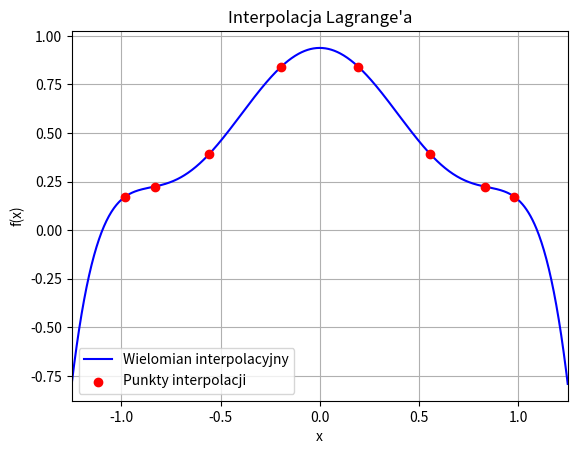

Python code for this plot:
import numpy as np
import matplotlib.pyplot as plt
from numpy.typing import NDArray

# Dla przejrzystości kodu
vector = NDArray[np.float64]


def lagrange_basis(j: int, x: float, nodes: vector) -> float:
    N = len(nodes)
    nominator = 1.0
    denominator = 1.0

    for i in range(0, j):
        nominator *= x - nodes[i]
        denominator *= nodes[j] - nodes[i]
    for i in range(j + 1, N):
        nominator *= x - nodes[i]
        denominator *= nodes[j] - nodes[i]

    return nominator / denominator


def lagrange_polynomial(nodes: vector, values: vector) -> vector:
    """
    Zwraca współczynniki wielomianu interpolacyjnego Lagrange'a
    """
    N = len(nodes)
    a = np.zeros(N, dtype=np.float64)
    l = np.zeros(N, dtype=np.float64)
    values = values.copy()

    # k = 0
    for j in range(N):
        l[j] = lagrange_basis(j, 0, nodes)
        a[0] += l[j] * values[j]

    # k > 0
    for k in range(1, N):
        for j in range(N):
            values[j] = (values[j] - a[k - 1]) / nodes[j]
            a[k] += l[j] * values[j]

    return a


def f(x: float):
    return 1 / (1 + 5 * (x**2))


def P(x: float, a: vector):
    N = len(a)

    y = 0
    tmp = 1
    for i in range(N):
        y += a[i] * tmp
        tmp *= x

    return y


def main():
    np.set_printoptions(suppress=True)

    nodes = np.array([np.cos(((2 * j - 1) / 16) * np.pi) for j in range(1, 8 + 1)])
    values = np.array([f(x) for x in nodes])

    a: vector = lagrange_polynomial(nodes, values)
    print(a)

    x_plot = np.linspace(-1.25, 1.25, 1000)
    y_plot = np.array([P(x, a) for x in x_plot])
    plt.plot(x_plot, y_plot, label="Wielomian interpolacyjny", color="blue")
    plt.scatter(nodes, values, color="red", label="Punkty interpolacji", zorder=5)
    plt.xlabel("x")
    plt.ylabel("f(x)")
    plt.title("Interpolacja Lagrange'a")
    plt.grid(True)
    plt.legend()
    plt.xlim(-1.25, 1.25)
    plt.show()


if __name__ == "__main__":
    main()
